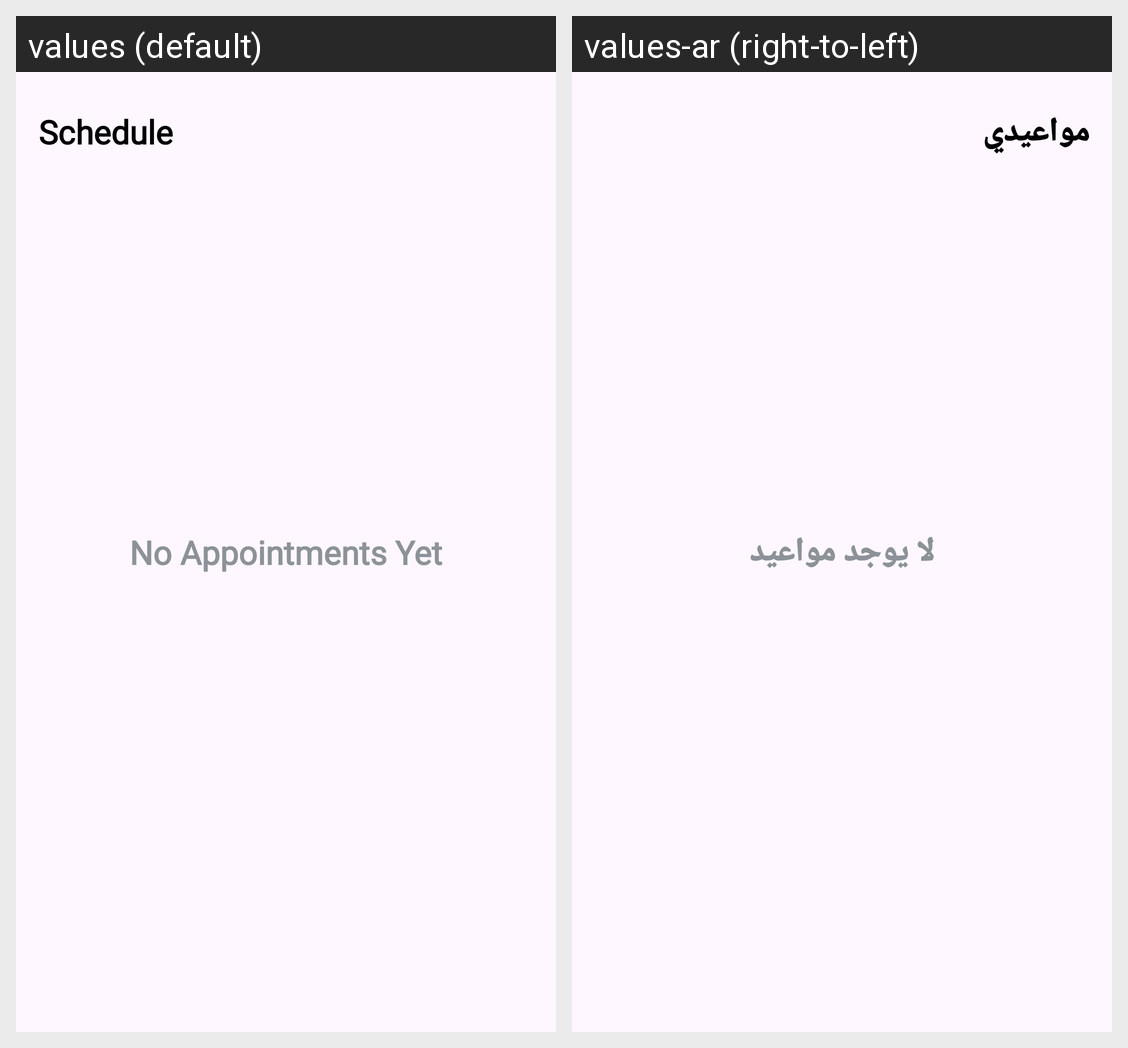

The Android screen above is rendered under two locales of the same app. Produce the string resources it draws, with the default and per-locale values.
Android screen res/layout/fragment_doctor_appointment.xml rendered under 2 locales, left to right: values (default), values-ar (right-to-left). Device: Nexus 5 (rendered at 1080×1920; each locale shown at half size, 540×960, under a caption strip naming it); theme Theme.GradutionProject.
Strings drawn on this screen, with the default value and each locale's value (text and hints the layout hard-codes, and strings that could not be matched under every locale, appear in the picture but are not listed):

schedule
  values: Schedule
  values-ar: مواعيدي

no_appointments_yet
  values: No Appointments Yet
  values-ar: لا يوجد مواعيد
